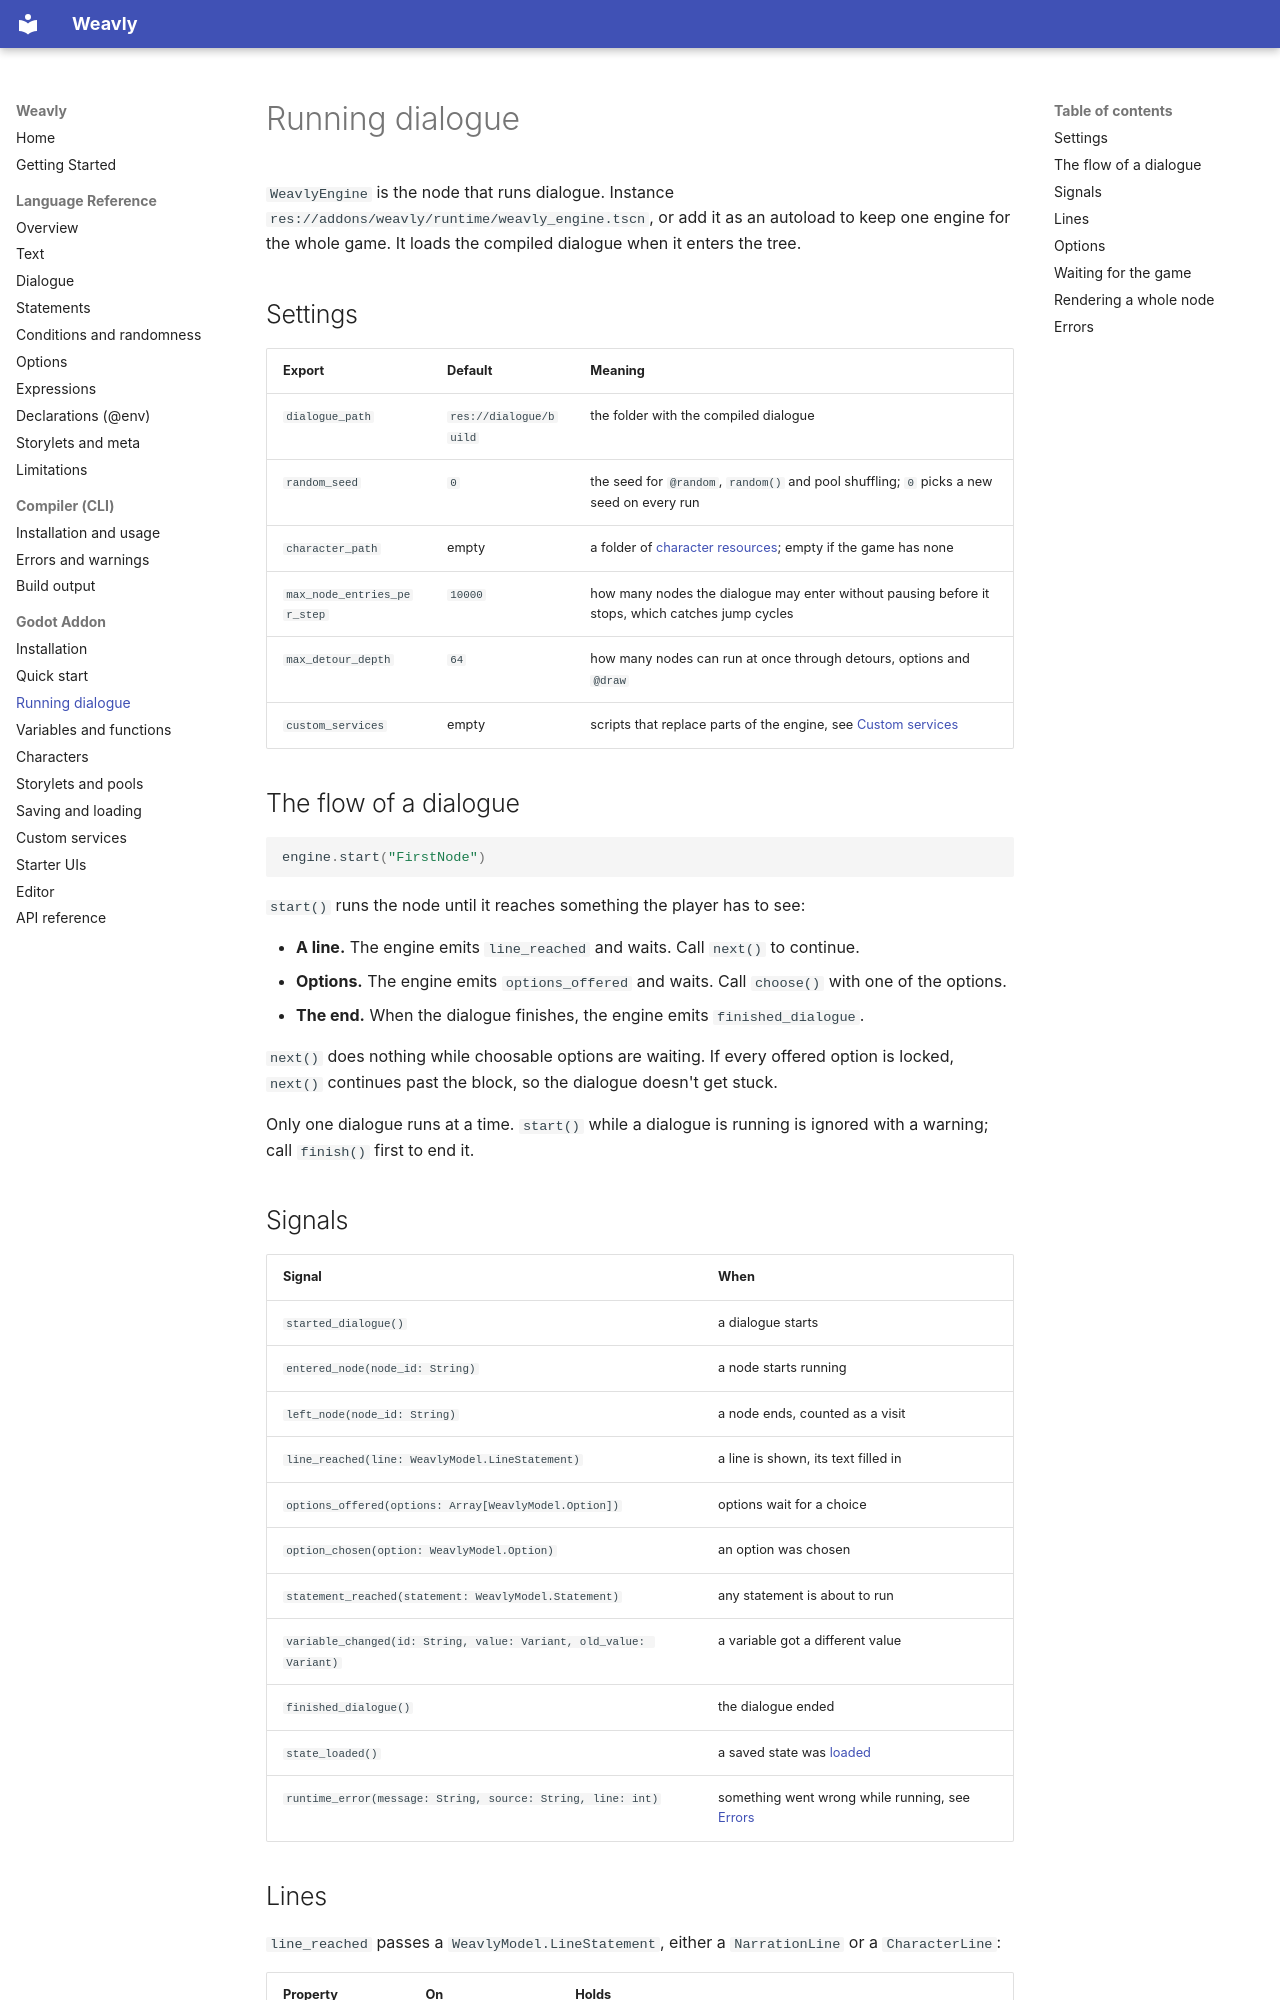

repository: weavly-lang/weavly-docs · page: godot/engine/index.html · generator: mkdocs

# Running dialogue

`WeavlyEngine` is the node that runs dialogue. Instance `res://addons/weavly/runtime/weavly_engine.tscn`, or add it as an autoload to keep one engine for the whole game. It loads the compiled dialogue when it enters the tree.

## Settings

| Export | Default | Meaning |
|---|---|---|
| `dialogue_path` | `res://dialogue/build` | the folder with the compiled dialogue |
| `random_seed` | `0` | the seed for `@random`, `random()` and pool shuffling; `0` picks a new seed on every run |
| `character_path` | empty | a folder of [character resources](characters.md); empty if the game has none |
| `max_node_entries_per_step` | `10000` | how many nodes the dialogue may enter without pausing before it stops, which catches jump cycles |
| `max_detour_depth` | `64` | how many nodes can run at once through detours, options and `@draw` |
| `custom_services` | empty | scripts that replace parts of the engine, see [Custom services](services.md) |

## The flow of a dialogue

```gdscript
engine.start("FirstNode")
```

`start()` runs the node until it reaches something the player has to see:

- **A line.** The engine emits `line_reached` and waits. Call `next()` to continue.
- **Options.** The engine emits `options_offered` and waits. Call `choose()` with one of the options.
- **The end.** When the dialogue finishes, the engine emits `finished_dialogue`.

`next()` does nothing while choosable options are waiting. If every offered option is locked, `next()` continues past the block, so the dialogue doesn't get stuck.

Only one dialogue runs at a time. `start()` while a dialogue is running is ignored with a warning; call `finish()` first to end it.

## Signals

| Signal | When |
|---|---|
| `started_dialogue()` | a dialogue starts |
| `entered_node(node_id: String)` | a node starts running |
| `left_node(node_id: String)` | a node ends, counted as a visit |
| `line_reached(line: WeavlyModel.LineStatement)` | a line is shown, its text filled in |
| `options_offered(options: Array[WeavlyModel.Option])` | options wait for a choice |
| `option_chosen(option: WeavlyModel.Option)` | an option was chosen |
| `statement_reached(statement: WeavlyModel.Statement)` | any statement is about to run |
| `variable_changed(id: String, value: Variant, old_value: Variant)` | a variable got a different value |
| `finished_dialogue()` | the dialogue ended |
| `state_loaded()` | a saved state was [loaded](saving.md) |
| `runtime_error(message: String, source: String, line: int)` | something went wrong while running, see [Errors](#errors) |
